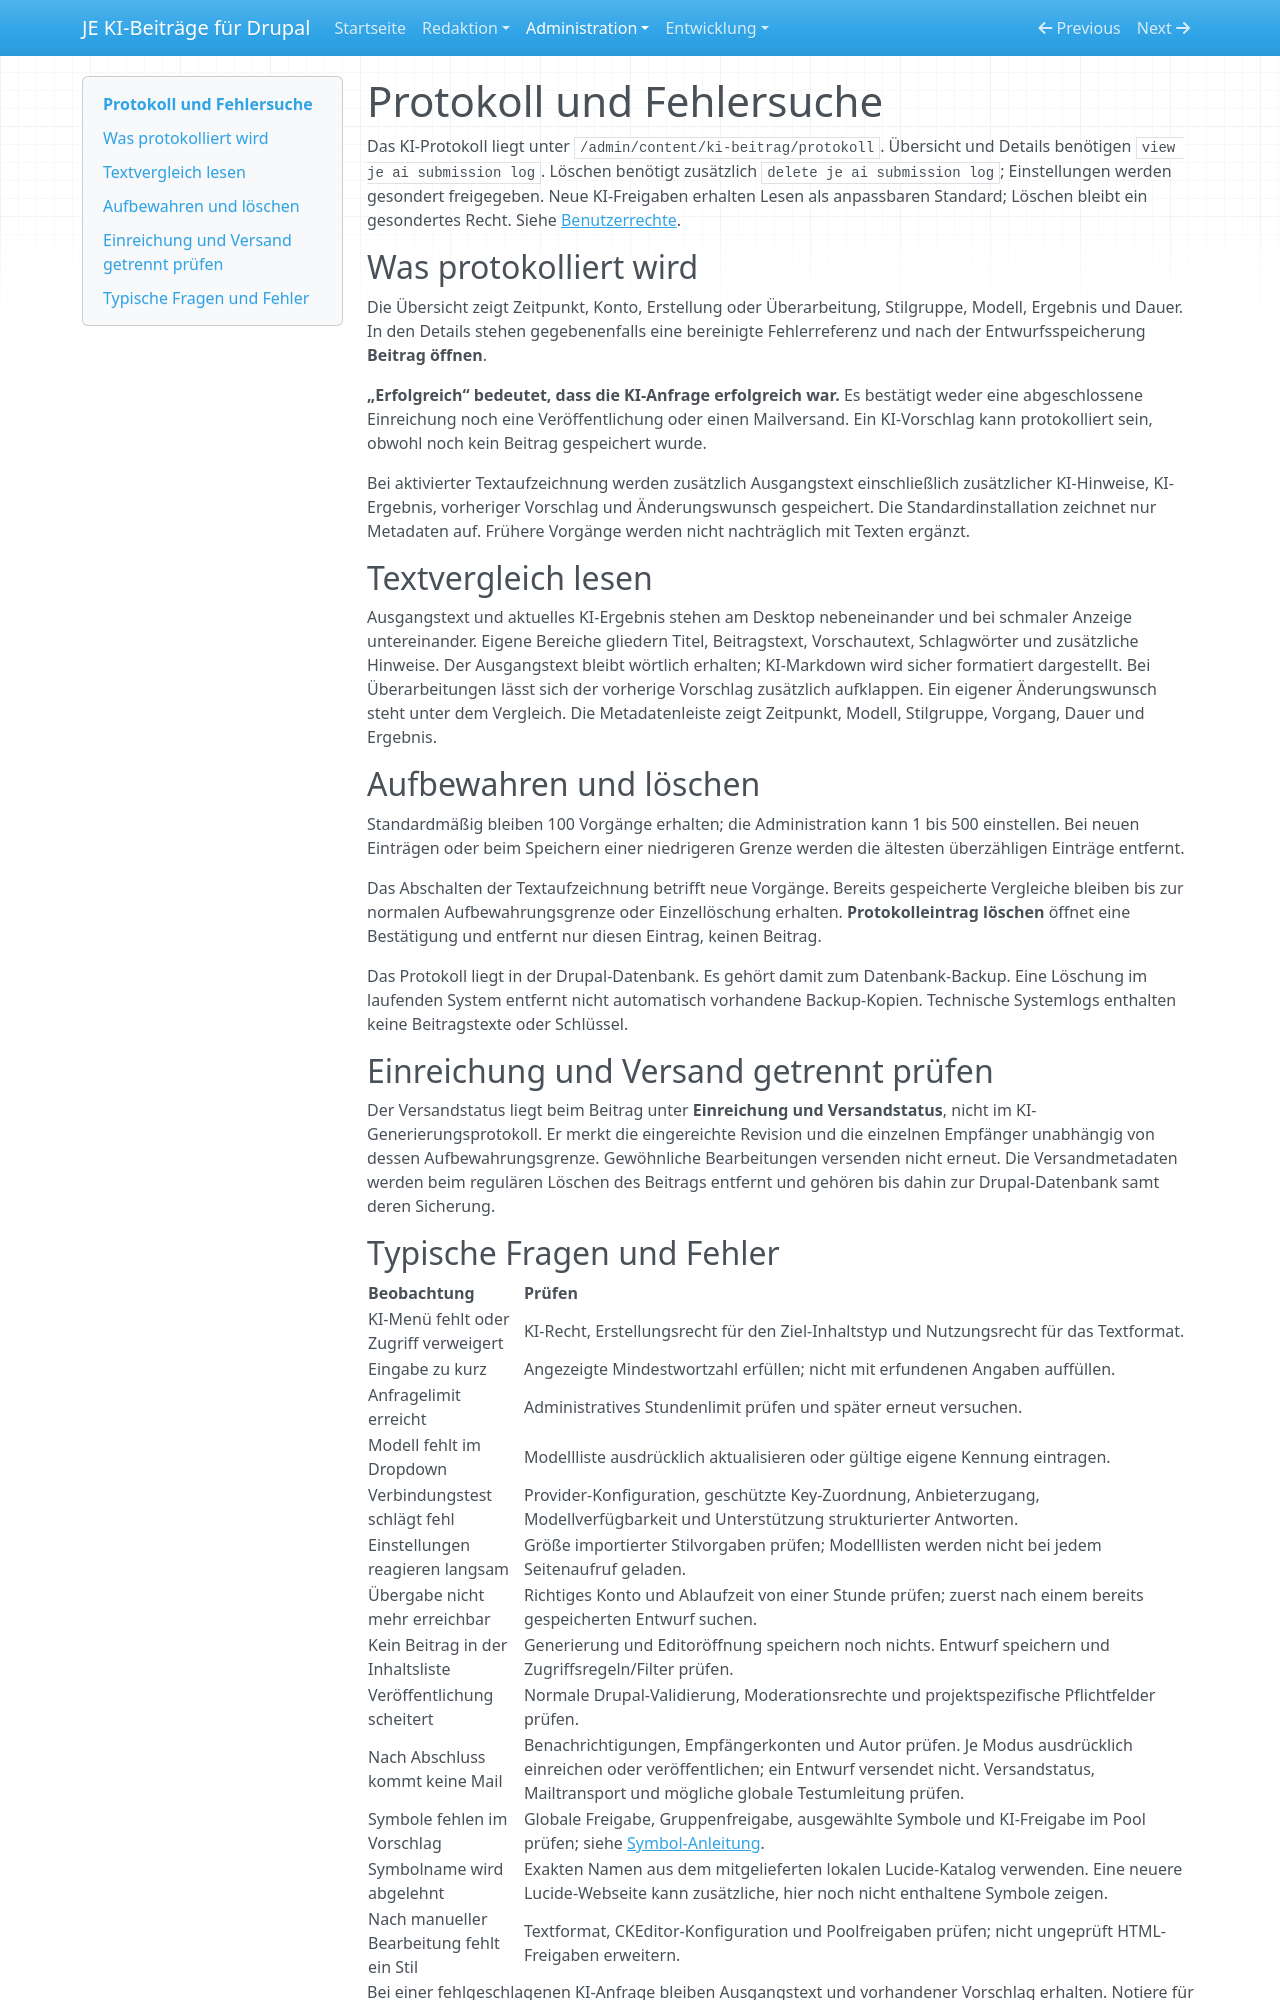

repository: jan-erbert/ai-beitragseinreichung-drupal · page: protokoll/index.html · generator: mkdocs

# Protokoll und Fehlersuche

Das KI-Protokoll liegt unter `/admin/content/ki-beitrag/protokoll`. Übersicht und Details benötigen `view je ai submission log`. Löschen benötigt zusätzlich `delete je ai submission log`; Einstellungen werden gesondert freigegeben. Neue KI-Freigaben erhalten Lesen als anpassbaren Standard; Löschen bleibt ein gesondertes Recht. Siehe [Benutzerrechte](benutzerrechte.md).

## Was protokolliert wird

Die Übersicht zeigt Zeitpunkt, Konto, Erstellung oder Überarbeitung, Stilgruppe, Modell, Ergebnis und Dauer. In den Details stehen gegebenenfalls eine bereinigte Fehlerreferenz und nach der Entwurfsspeicherung **Beitrag öffnen**.

**„Erfolgreich“ bedeutet, dass die KI-Anfrage erfolgreich war.** Es bestätigt weder eine abgeschlossene Einreichung noch eine Veröffentlichung oder einen Mailversand. Ein KI-Vorschlag kann protokolliert sein, obwohl noch kein Beitrag gespeichert wurde.

Bei aktivierter Textaufzeichnung werden zusätzlich Ausgangstext einschließlich zusätzlicher KI-Hinweise, KI-Ergebnis, vorheriger Vorschlag und Änderungswunsch gespeichert. Die Standardinstallation zeichnet nur Metadaten auf. Frühere Vorgänge werden nicht nachträglich mit Texten ergänzt.

## Textvergleich lesen

Ausgangstext und aktuelles KI-Ergebnis stehen am Desktop nebeneinander und bei schmaler Anzeige untereinander. Eigene Bereiche gliedern Titel, Beitragstext, Vorschautext, Schlagwörter und zusätzliche Hinweise. Der Ausgangstext bleibt wörtlich erhalten; KI-Markdown wird sicher formatiert dargestellt. Bei Überarbeitungen lässt sich der vorherige Vorschlag zusätzlich aufklappen. Ein eigener Änderungswunsch steht unter dem Vergleich. Die Metadatenleiste zeigt Zeitpunkt, Modell, Stilgruppe, Vorgang, Dauer und Ergebnis.

## Aufbewahren und löschen

Standardmäßig bleiben 100 Vorgänge erhalten; die Administration kann 1 bis 500 einstellen. Bei neuen Einträgen oder beim Speichern einer niedrigeren Grenze werden die ältesten überzähligen Einträge entfernt.

Das Abschalten der Textaufzeichnung betrifft neue Vorgänge. Bereits gespeicherte Vergleiche bleiben bis zur normalen Aufbewahrungsgrenze oder Einzellöschung erhalten. **Protokolleintrag löschen** öffnet eine Bestätigung und entfernt nur diesen Eintrag, keinen Beitrag.

Das Protokoll liegt in der Drupal-Datenbank. Es gehört damit zum Datenbank-Backup. Eine Löschung im laufenden System entfernt nicht automatisch vorhandene Backup-Kopien. Technische Systemlogs enthalten keine Beitragstexte oder Schlüssel.

## Einreichung und Versand getrennt prüfen

Der Versandstatus liegt beim Beitrag unter **Einreichung und Versandstatus**, nicht im KI-Generierungsprotokoll. Er merkt die eingereichte Revision und die einzelnen Empfänger unabhängig von dessen Aufbewahrungsgrenze. Gewöhnliche Bearbeitungen versenden nicht erneut. Die Versandmetadaten werden beim regulären Löschen des Beitrags entfernt und gehören bis dahin zur Drupal-Datenbank samt deren Sicherung.
